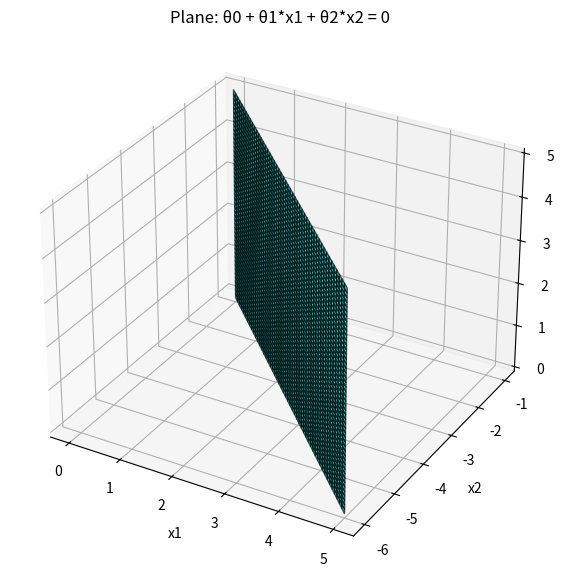

The matplotlib source for this figure:
import numpy as np
import matplotlib.pyplot as plt
from mpl_toolkits.mplot3d import Axes3D

# Define theta values
theta0 = 1
theta1 = 1
theta2 = 1

# Create a mesh grid for x1 and x3
x1_vals = np.linspace(0, 5, 50)
x3_vals = np.linspace(0, 5, 50)
x1, x3 = np.meshgrid(x1_vals, x3_vals)

# Calculate x2 from the plane equation
x2 = (-theta0 - theta1 * x1) / theta2

# Plotting the surface
fig = plt.figure(figsize=(10, 7))
ax = fig.add_subplot(111, projection='3d')
ax.plot_surface(x1, x2, x3, alpha=0.7, color='cyan', edgecolor='k')

# Labels and title
ax.set_xlabel('x1')
ax.set_ylabel('x2')
ax.set_zlabel('x3')
ax.set_title('Plane: θ0 + θ1*x1 + θ2*x2 = 0')

plt.show()